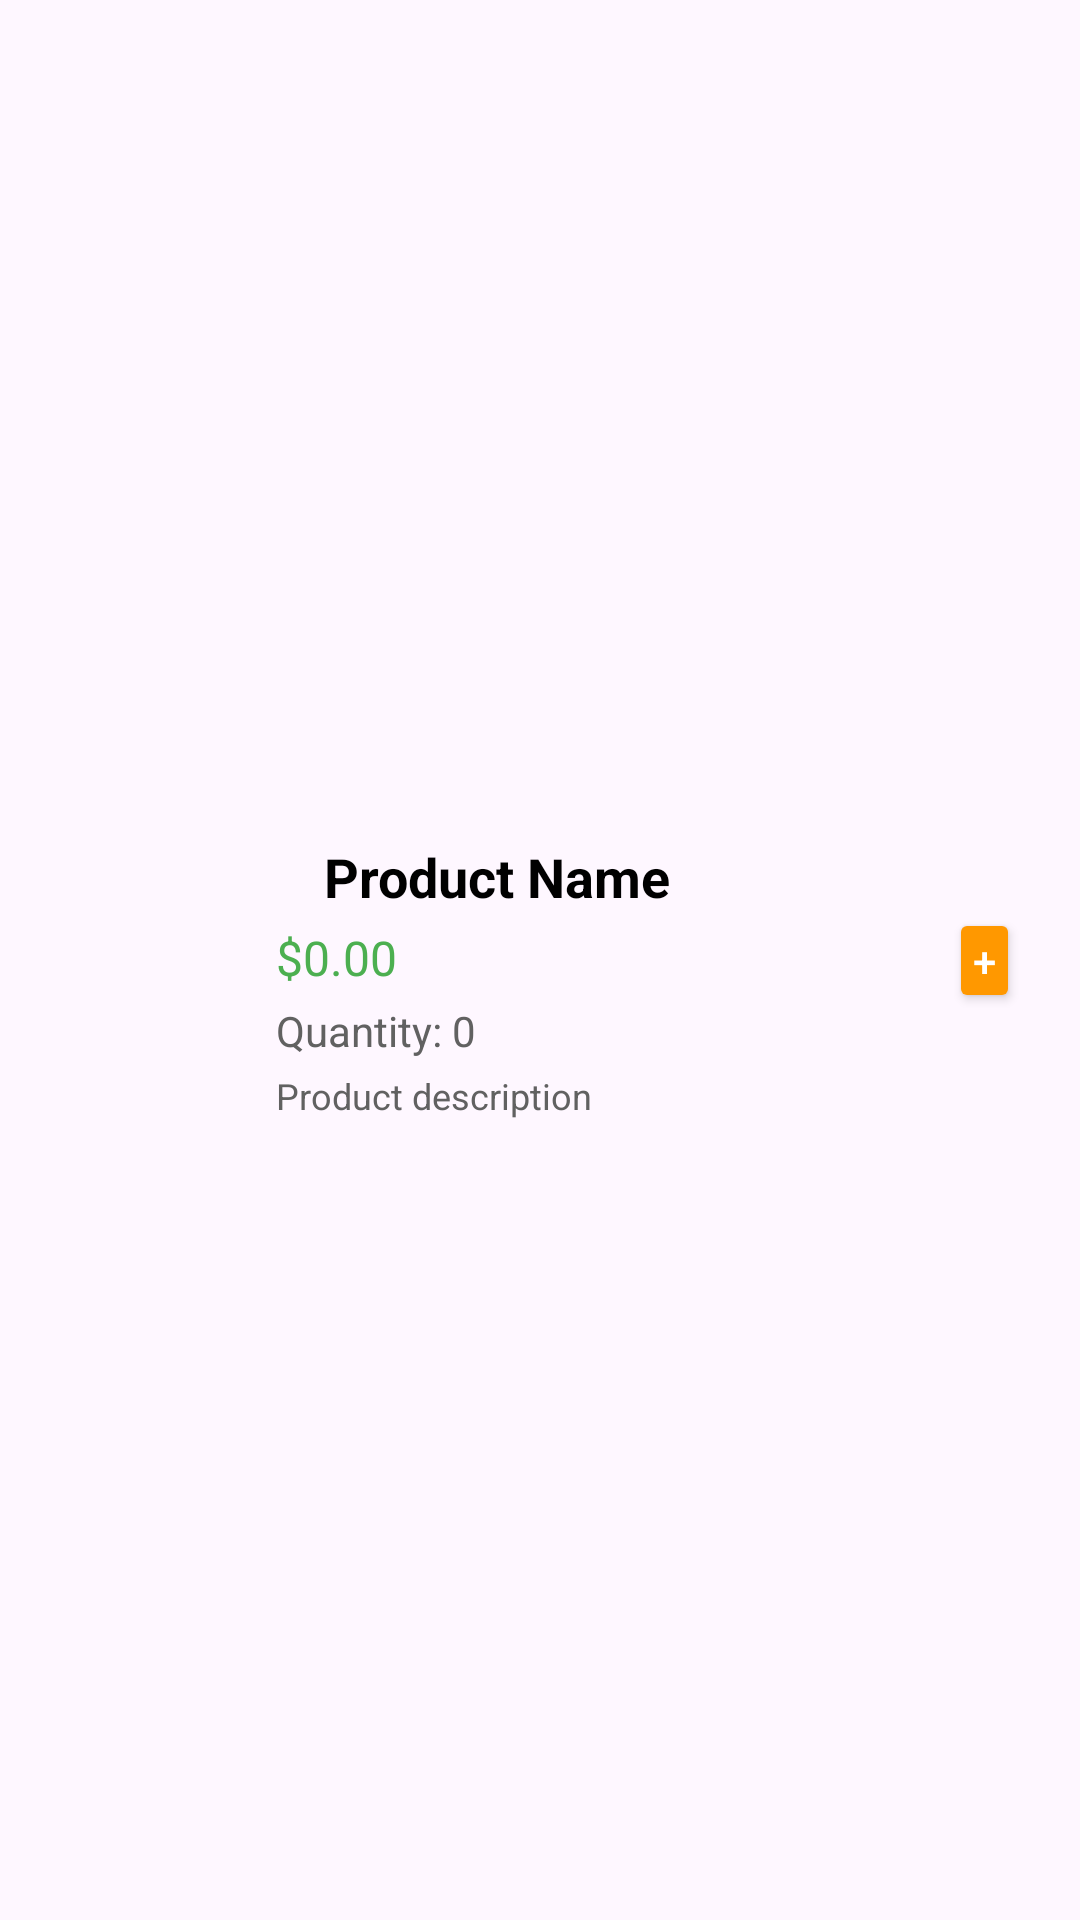

Here is an Android app screen rendered from its layout file. Give the layout XML and the strings, colors and styles it references.
<!-- AndroidManifest.xml: application theme Theme.AssignmentOne -->
<!-- res/layout/product_item.xml -->
<?xml version="1.0" encoding="utf-8"?>
<androidx.constraintlayout.widget.ConstraintLayout xmlns:android="http://schemas.android.com/apk/res/android"
    xmlns:app="http://schemas.android.com/apk/res-auto"
    android:layout_width="match_parent"
    android:layout_height="wrap_content"
    android:background="@drawable/item_bg"
    android:padding="12dp">


    <ImageView
        android:id="@+id/product_image"
        android:layout_width="80dp"
        android:layout_height="80dp"
        android:src="@drawable/ic_product_placeholder"
        app:layout_constraintBottom_toBottomOf="parent"
        app:layout_constraintStart_toStartOf="parent"
        app:layout_constraintTop_toTopOf="parent" />

    <TextView
        android:id="@+id/product_name"
        android:layout_width="0dp"
        android:layout_height="wrap_content"
        android:layout_marginStart="16dp"
        android:text="@string/product_name"
        android:textColor="@color/black"
        android:textSize="18sp"
        android:textStyle="bold"
        app:layout_constraintEnd_toStartOf="@id/add_to_cart"
        app:layout_constraintStart_toEndOf="@id/product_image"
        app:layout_constraintTop_toTopOf="@id/product_image" />

    <TextView
        android:id="@+id/product_price"
        android:layout_width="0dp"
        android:layout_height="wrap_content"
        android:layout_marginTop="4dp"
        android:text="@string/_0_00"
        android:textColor="@color/primary_color"
        android:textSize="16sp"
        app:layout_constraintEnd_toStartOf="@id/add_to_cart"
        app:layout_constraintStart_toEndOf="@id/product_image"
        app:layout_constraintTop_toBottomOf="@id/product_name" />

    <TextView
        android:id="@+id/product_quantity"
        android:layout_width="0dp"
        android:layout_height="wrap_content"
        android:layout_marginTop="4dp"
        android:text="@string/quantity_0"
        android:textColor="@color/dark_gray"
        android:textSize="14sp"
        app:layout_constraintEnd_toStartOf="@id/add_to_cart"
        app:layout_constraintStart_toEndOf="@id/product_image"
        app:layout_constraintTop_toBottomOf="@id/product_price" />

    <TextView
        android:id="@+id/product_description"
        android:layout_width="0dp"
        android:layout_height="wrap_content"
        android:layout_marginTop="4dp"
        android:text="@string/product_description"
        android:textColor="@color/dark_gray"
        android:textSize="12sp"
        app:layout_constraintEnd_toStartOf="@id/add_to_cart"
        app:layout_constraintStart_toEndOf="@id/product_image"
        app:layout_constraintTop_toBottomOf="@id/product_quantity" />
    <Button
        android:id="@+id/add_to_cart"
        android:layout_width="wrap_content"
        android:layout_height="wrap_content"
        android:layout_marginEnd="8dp"
        android:backgroundTint="@color/secondary_color"
        android:minWidth="0dp"
        android:minHeight="0dp"
        android:padding="8dp"
        android:text="@string/addition"
        android:textColor="@color/white"
        app:layout_constraintBottom_toBottomOf="parent"
        app:layout_constraintEnd_toEndOf="parent"
        app:layout_constraintTop_toTopOf="parent" />
</androidx.constraintlayout.widget.ConstraintLayout>
<!-- resources referenced by this layout -->
<resources>
  <color name="black">#000000</color>
  <color name="dark_gray">#616161</color>
  <color name="primary_color">#4CAF50</color>
  <color name="secondary_color">#FF9800</color>
  <color name="white">#FFFFFF</color>
  <string name="_0_00">$0.00</string>
  <string name="addition">+</string>
  <string name="product_description">Product description</string>
  <string name="product_name">Product Name</string>
  <string name="quantity_0">Quantity: 0</string>
  <style name="Theme.AssignmentOne" parent="Base.Theme.AssignmentOne" />
  <style name="Base.Theme.AssignmentOne" parent="Theme.Material3.DayNight.NoActionBar">
          
          
      </style>
</resources>
